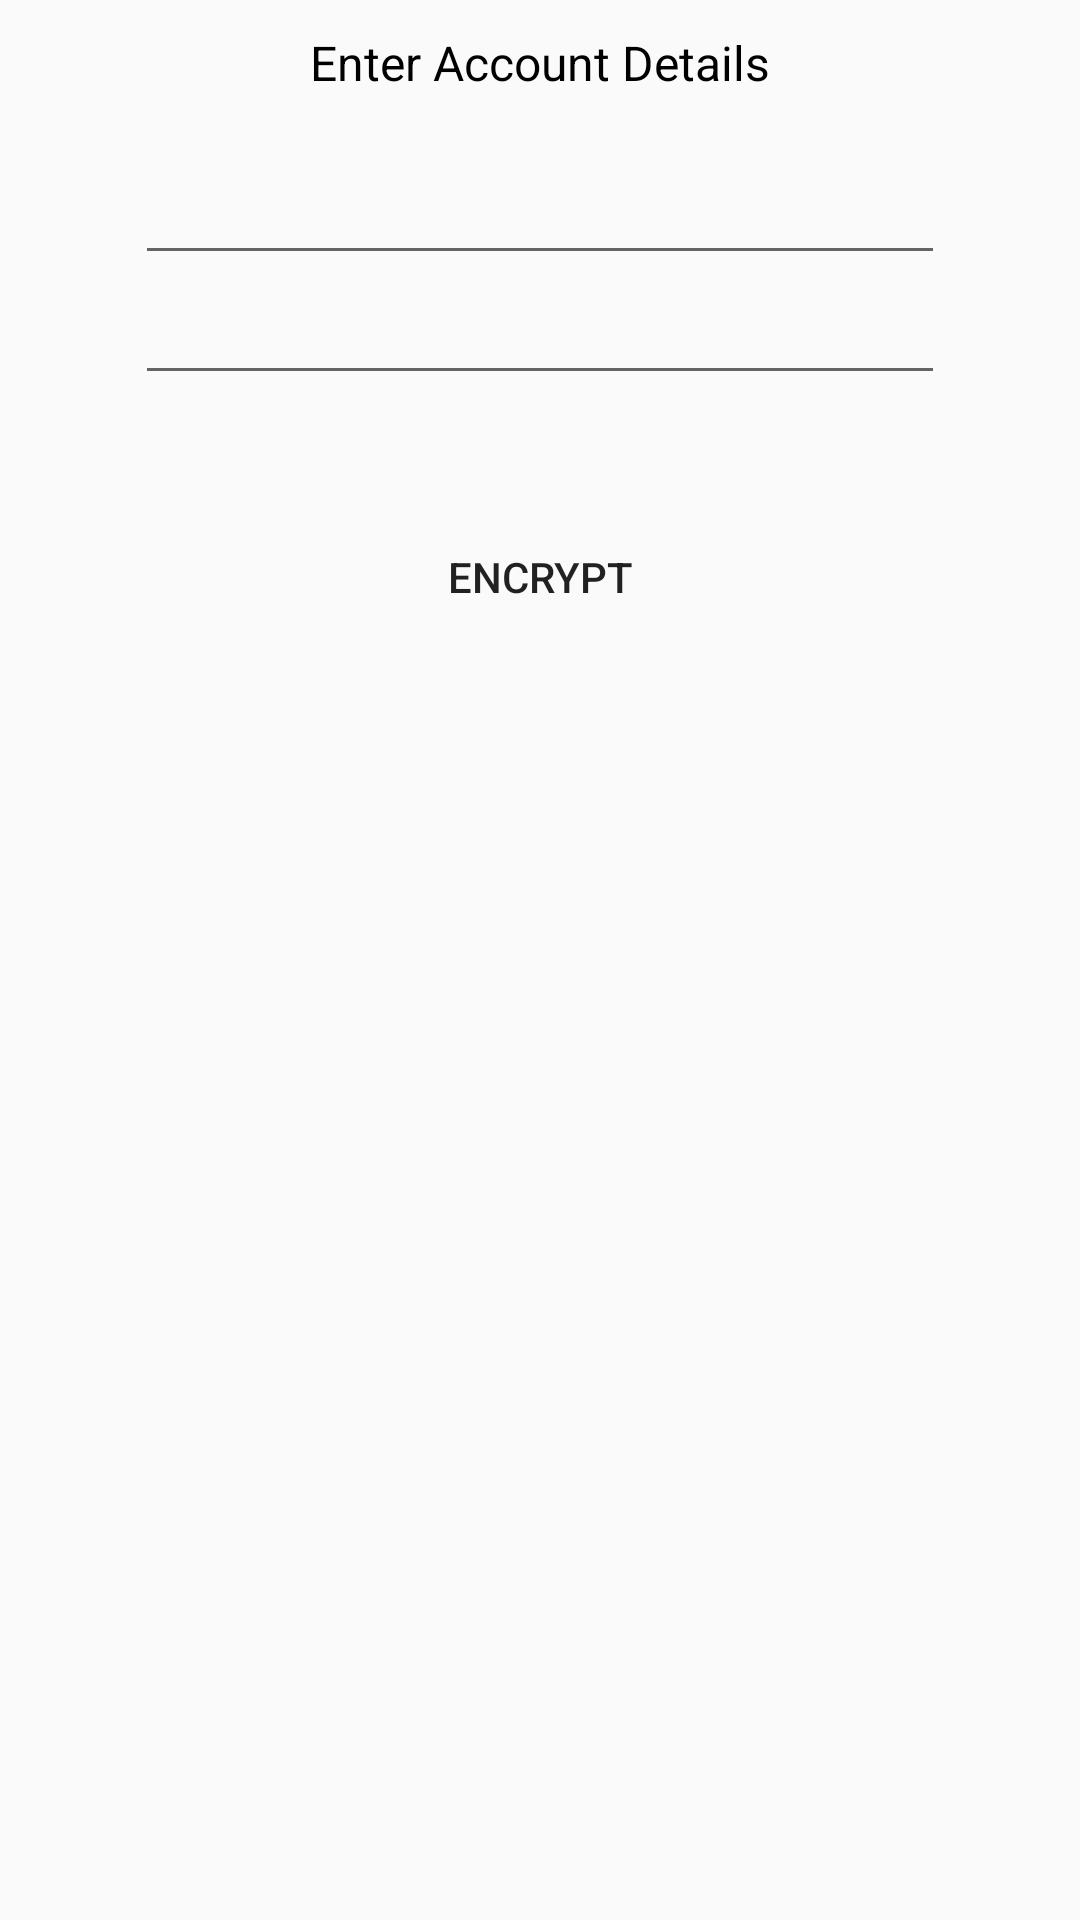

Layout XML and referenced resources for this Android screen:
<!-- AndroidManifest.xml: application theme AppTheme -->
<!-- res/layout/add_details_layout.xml -->
<?xml version="1.0" encoding="utf-8"?>
<androidx.constraintlayout.widget.ConstraintLayout xmlns:android="http://schemas.android.com/apk/res/android"
    xmlns:app="http://schemas.android.com/apk/res-auto"
    xmlns:tools="http://schemas.android.com/tools"
    android:layout_width="300dp"
    android:layout_height="wrap_content"
    android:layout_gravity="center">

    <com.google.android.material.textview.MaterialTextView
        android:id="@+id/detailsDialogHeading"
        android:layout_width="300dp"
        android:layout_height="0dp"
        android:layout_marginTop="10dp"
        android:gravity="center"
        android:text="Enter Account Details"
        android:textColor="#000"
        android:textSize="16sp"
        app:layout_constraintEnd_toEndOf="parent"
        app:layout_constraintStart_toStartOf="parent"
        app:layout_constraintTop_toTopOf="parent" />

    <com.google.android.material.textfield.TextInputEditText
        android:id="@+id/addDetails1"
        android:layout_width="270dp"
        android:layout_height="40dp"
        android:layout_marginTop="20dp"
        app:layout_constraintEnd_toEndOf="parent"
        app:layout_constraintStart_toStartOf="parent"
        app:layout_constraintTop_toBottomOf="@+id/detailsDialogHeading" />

    <com.google.android.material.textfield.TextInputEditText
        android:id="@+id/addDetails2"
        android:layout_width="270dp"
        android:layout_height="40dp"
        app:layout_constraintEnd_toEndOf="parent"
        app:layout_constraintStart_toStartOf="parent"
        app:layout_constraintTop_toBottomOf="@+id/addDetails1" />

    <com.google.android.material.textfield.TextInputEditText
        android:id="@+id/addDetails3"
        android:layout_width="270dp"
        android:layout_height="40dp"
        android:visibility="gone"
        app:layout_constraintEnd_toEndOf="parent"
        app:layout_constraintStart_toStartOf="parent"
        app:layout_constraintTop_toBottomOf="@+id/addDetails2" />

    <Button
        android:id="@+id/encryptDetails"
        android:layout_width="200dp"
        android:layout_height="40dp"
        android:layout_marginTop="20dp"
        android:layout_marginBottom="20dp"
        android:background="@drawable/round_button"
        android:text="ENCRYPT"
        app:layout_constraintBottom_toBottomOf="parent"
        app:layout_constraintEnd_toEndOf="parent"
        app:layout_constraintStart_toStartOf="parent"
        app:layout_constraintTop_toBottomOf="@+id/addDetails3"
        app:layout_constraintVertical_bias="0.048" />

</androidx.constraintlayout.widget.ConstraintLayout>
<!-- resources referenced by this layout -->
<resources>
  <style name="AppTheme" parent="Theme.AppCompat.Light.NoActionBar">
          
          <item name="colorPrimary">@color/colorPrimary</item>
          <item name="colorPrimaryDark">@color/colorPrimaryDark</item>
          <item name="colorAccent">@color/colorAccent</item>
      </style>
  <color name="colorPrimary">#6200EE</color>
  <color name="colorPrimaryDark">#3700B3</color>
  <color name="colorAccent">#03DAC5</color>
</resources>
